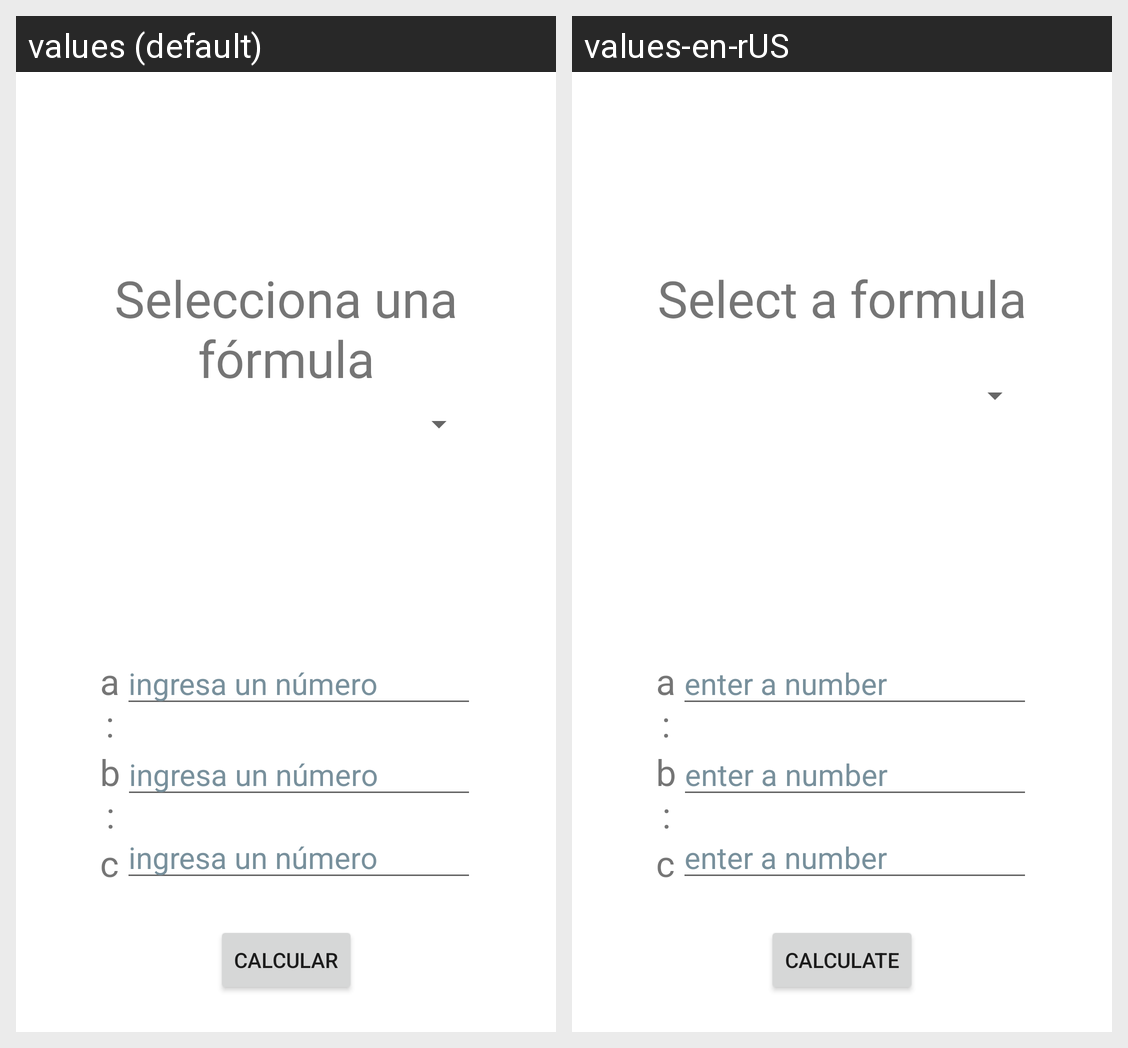

Here is an Android app screen in its default locale and in the app's own translations. Write out the translated-string differences for the strings that appear on this screen.
Android screen res/layout/activity_main.xml rendered under 2 locales, left to right: values (default), values-en-rUS. Device: Nexus 5 (rendered at 1080×1920; each locale shown at half size, 540×960, under a caption strip naming it); theme Theme.Practica1.
Strings drawn on this screen, with the default value and each locale's value (text and hints the layout hard-codes, and strings that could not be matched under every locale, appear in the picture but are not listed):

tv_mainTitle
  values: Selecciona una fórmula
  values-en-rUS: Select a formula

bt_calcular
  values: Calcular
  values-en-rUS: Calculate

tv_a_option
  values: a:
  values-en-rUS: a:  [not translated; the default value is used]

tv_number_hint
  values: ingresa un número
  values-en-rUS: enter a number

tv_b_option
  values: b:
  values-en-rUS: b:  [not translated; the default value is used]

tv_c_option
  values: c:
  values-en-rUS: c:  [not translated; the default value is used]
